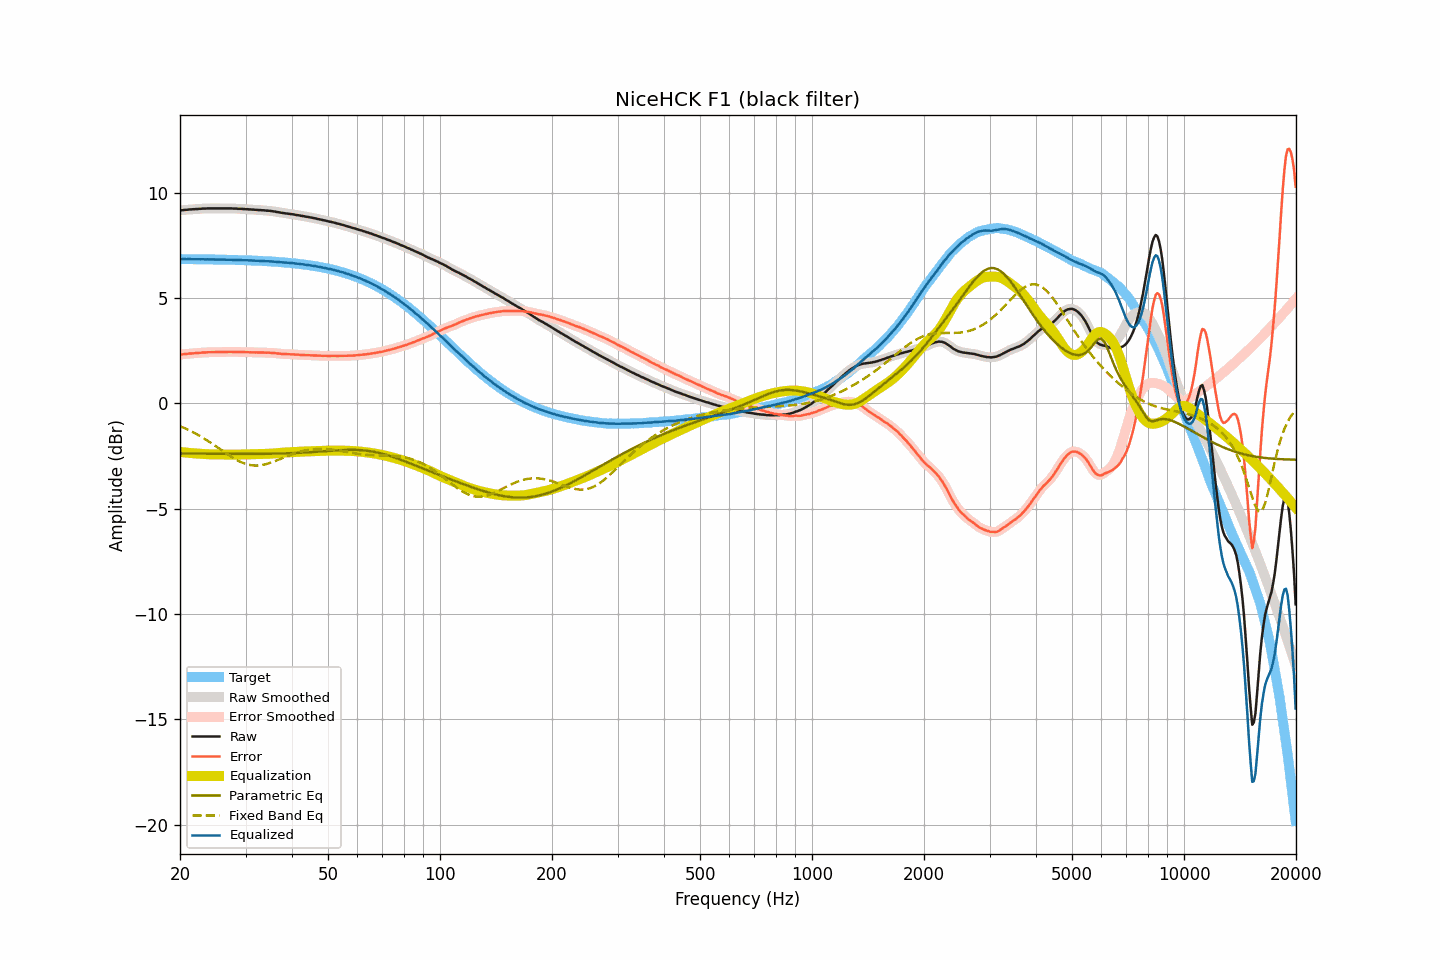

Source data for this figure (header and first rows):
frequency, raw, smoothed, error, error_smoothed, equalization, parametric_eq, fixed_band_eq, equalized_raw, equalized_smoothed, target
20.00, 9.15, 9.15, 2.31, 2.31, -2.31, -2.38, -1.09, 6.84, 6.84, 6.84
20.20, 9.16, 9.16, 2.32, 2.32, -2.32, -2.39, -1.12, 6.84, 6.84, 6.84
20.40, 9.17, 9.17, 2.33, 2.33, -2.33, -2.39, -1.15, 6.84, 6.84, 6.84
20.61, 9.18, 9.18, 2.34, 2.34, -2.33, -2.39, -1.19, 6.85, 6.84, 6.84
20.81, 9.18, 9.18, 2.34, 2.34, -2.34, -2.39, -1.22, 6.84, 6.84, 6.84
21.02, 9.19, 9.19, 2.35, 2.35, -2.35, -2.39, -1.26, 6.84, 6.84, 6.84
21.23, 9.20, 9.20, 2.36, 2.36, -2.36, -2.39, -1.29, 6.84, 6.84, 6.84
21.44, 9.20, 9.20, 2.36, 2.36, -2.36, -2.39, -1.33, 6.84, 6.84, 6.84
21.66, 9.21, 9.21, 2.37, 2.37, -2.37, -2.39, -1.37, 6.84, 6.84, 6.84
21.87, 9.21, 9.21, 2.37, 2.38, -2.38, -2.39, -1.41, 6.83, 6.84, 6.84
22.09, 9.22, 9.22, 2.38, 2.38, -2.38, -2.39, -1.45, 6.84, 6.84, 6.84
22.31, 9.22, 9.22, 2.39, 2.39, -2.39, -2.39, -1.49, 6.83, 6.83, 6.84
22.54, 9.23, 9.23, 2.40, 2.39, -2.39, -2.39, -1.54, 6.84, 6.83, 6.83
22.76, 9.23, 9.23, 2.40, 2.40, -2.40, -2.39, -1.58, 6.83, 6.83, 6.83
22.99, 9.24, 9.24, 2.41, 2.40, -2.40, -2.39, -1.63, 6.84, 6.83, 6.83
23.22, 9.24, 9.24, 2.41, 2.41, -2.41, -2.39, -1.67, 6.83, 6.83, 6.83
23.45, 9.24, 9.24, 2.41, 2.41, -2.41, -2.39, -1.72, 6.83, 6.83, 6.83
23.69, 9.25, 9.25, 2.42, 2.42, -2.42, -2.40, -1.77, 6.83, 6.83, 6.83
23.92, 9.25, 9.25, 2.42, 2.42, -2.42, -2.40, -1.82, 6.83, 6.83, 6.83
24.16, 9.25, 9.25, 2.42, 2.42, -2.42, -2.40, -1.87, 6.83, 6.83, 6.83
24.40, 9.25, 9.25, 2.42, 2.42, -2.42, -2.40, -1.92, 6.83, 6.83, 6.83
24.65, 9.25, 9.25, 2.43, 2.43, -2.43, -2.40, -1.97, 6.82, 6.82, 6.82
24.89, 9.25, 9.25, 2.43, 2.43, -2.43, -2.40, -2.02, 6.82, 6.82, 6.82
25.14, 9.25, 9.25, 2.43, 2.43, -2.43, -2.40, -2.08, 6.82, 6.82, 6.82
25.39, 9.25, 9.25, 2.43, 2.43, -2.43, -2.40, -2.13, 6.82, 6.82, 6.82
25.65, 9.25, 9.25, 2.43, 2.43, -2.43, -2.40, -2.18, 6.82, 6.82, 6.82
25.91, 9.25, 9.25, 2.43, 2.43, -2.43, -2.40, -2.24, 6.82, 6.82, 6.82
26.16, 9.25, 9.25, 2.43, 2.43, -2.44, -2.40, -2.29, 6.82, 6.82, 6.82
26.43, 9.25, 9.25, 2.44, 2.44, -2.44, -2.40, -2.34, 6.81, 6.81, 6.81
26.69, 9.25, 9.25, 2.44, 2.44, -2.44, -2.40, -2.39, 6.81, 6.81, 6.81
26.96, 9.25, 9.25, 2.44, 2.44, -2.44, -2.40, -2.45, 6.81, 6.81, 6.81
27.23, 9.25, 9.25, 2.44, 2.44, -2.44, -2.40, -2.50, 6.81, 6.81, 6.81
27.50, 9.25, 9.25, 2.44, 2.44, -2.44, -2.40, -2.54, 6.81, 6.81, 6.81
27.77, 9.24, 9.24, 2.43, 2.44, -2.44, -2.40, -2.59, 6.80, 6.81, 6.81
28.05, 9.24, 9.24, 2.44, 2.44, -2.44, -2.40, -2.64, 6.80, 6.80, 6.80
28.33, 9.24, 9.24, 2.44, 2.43, -2.44, -2.40, -2.68, 6.80, 6.80, 6.80
28.62, 9.23, 9.24, 2.43, 2.44, -2.44, -2.40, -2.72, 6.80, 6.80, 6.80
28.90, 9.23, 9.23, 2.43, 2.43, -2.43, -2.40, -2.76, 6.80, 6.80, 6.80
29.19, 9.23, 9.23, 2.44, 2.43, -2.43, -2.40, -2.79, 6.80, 6.80, 6.79
29.48, 9.22, 9.22, 2.43, 2.43, -2.43, -2.40, -2.83, 6.79, 6.79, 6.79
29.78, 9.22, 9.22, 2.43, 2.43, -2.43, -2.40, -2.86, 6.79, 6.79, 6.79
30.08, 9.21, 9.21, 2.42, 2.43, -2.43, -2.40, -2.88, 6.78, 6.79, 6.79
30.38, 9.21, 9.21, 2.43, 2.42, -2.42, -2.40, -2.90, 6.79, 6.78, 6.78
30.68, 9.20, 9.20, 2.42, 2.42, -2.42, -2.40, -2.92, 6.78, 6.78, 6.78
30.99, 9.20, 9.20, 2.42, 2.42, -2.42, -2.40, -2.94, 6.78, 6.78, 6.78
31.30, 9.19, 9.19, 2.42, 2.42, -2.42, -2.40, -2.95, 6.77, 6.78, 6.78
31.61, 9.19, 9.19, 2.42, 2.42, -2.42, -2.40, -2.95, 6.77, 6.77, 6.77
31.93, 9.18, 9.18, 2.41, 2.41, -2.41, -2.40, -2.96, 6.77, 6.77, 6.77
32.24, 9.18, 9.18, 2.41, 2.41, -2.41, -2.40, -2.96, 6.77, 6.77, 6.77
32.57, 9.17, 9.17, 2.41, 2.41, -2.41, -2.40, -2.95, 6.76, 6.76, 6.76
32.89, 9.17, 9.17, 2.41, 2.41, -2.41, -2.40, -2.94, 6.76, 6.76, 6.76
33.22, 9.16, 9.16, 2.41, 2.41, -2.41, -2.40, -2.93, 6.75, 6.76, 6.76
33.55, 9.16, 9.16, 2.41, 2.41, -2.41, -2.40, -2.92, 6.75, 6.75, 6.75
33.89, 9.15, 9.15, 2.40, 2.40, -2.40, -2.40, -2.90, 6.75, 6.75, 6.75
34.23, 9.14, 9.14, 2.40, 2.40, -2.40, -2.40, -2.88, 6.74, 6.74, 6.74
34.57, 9.14, 9.14, 2.40, 2.40, -2.40, -2.40, -2.86, 6.74, 6.74, 6.74
34.92, 9.13, 9.13, 2.40, 2.40, -2.40, -2.40, -2.83, 6.74, 6.74, 6.73
35.27, 9.12, 9.12, 2.39, 2.39, -2.39, -2.39, -2.81, 6.73, 6.73, 6.73
35.62, 9.11, 9.11, 2.39, 2.39, -2.38, -2.39, -2.78, 6.73, 6.73, 6.72
35.97, 9.10, 9.10, 2.38, 2.38, -2.38, -2.39, -2.75, 6.72, 6.72, 6.72
... 635 more rows
